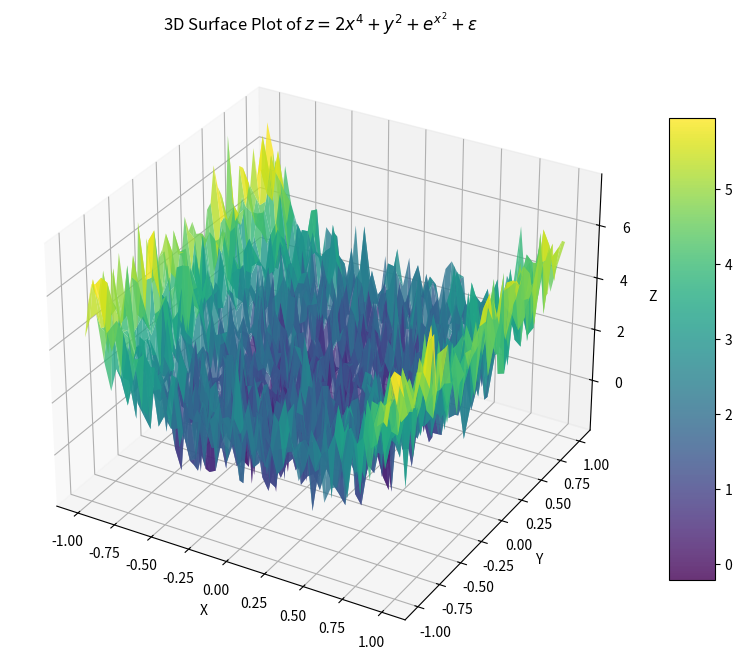

The script that saved this image:
import numpy as np
import matplotlib.pyplot as plt
from mpl_toolkits.mplot3d import Axes3D

x = np.linspace(-1,1,50)
y = np.linspace(-1,1,50)
X,Y = np.meshgrid(x,y)

part_1 = 2 * (X ** 4) + (Y ** 2) + np.exp(X ** 2)
part_2 = np.random.normal(0,1,X.shape)
Z = part_1 + part_2

fig = plt.figure(figsize=(10,10))
ax = fig.add_subplot(111, projection='3d')

ax_surface = ax.plot_surface(X,Y,Z,cmap = 'viridis',alpha=0.8, rstride=1, cstride=1)
fig.colorbar(ax_surface,ax=ax,shrink=0.6, aspect=10)
ax.set_xlabel('X')
ax.set_ylabel('Y')
ax.set_zlabel('Z')
ax.set_title(r'3D Surface Plot of $z=2x^4+y^2+e^{x^2}+\varepsilon$')

plt.show()
